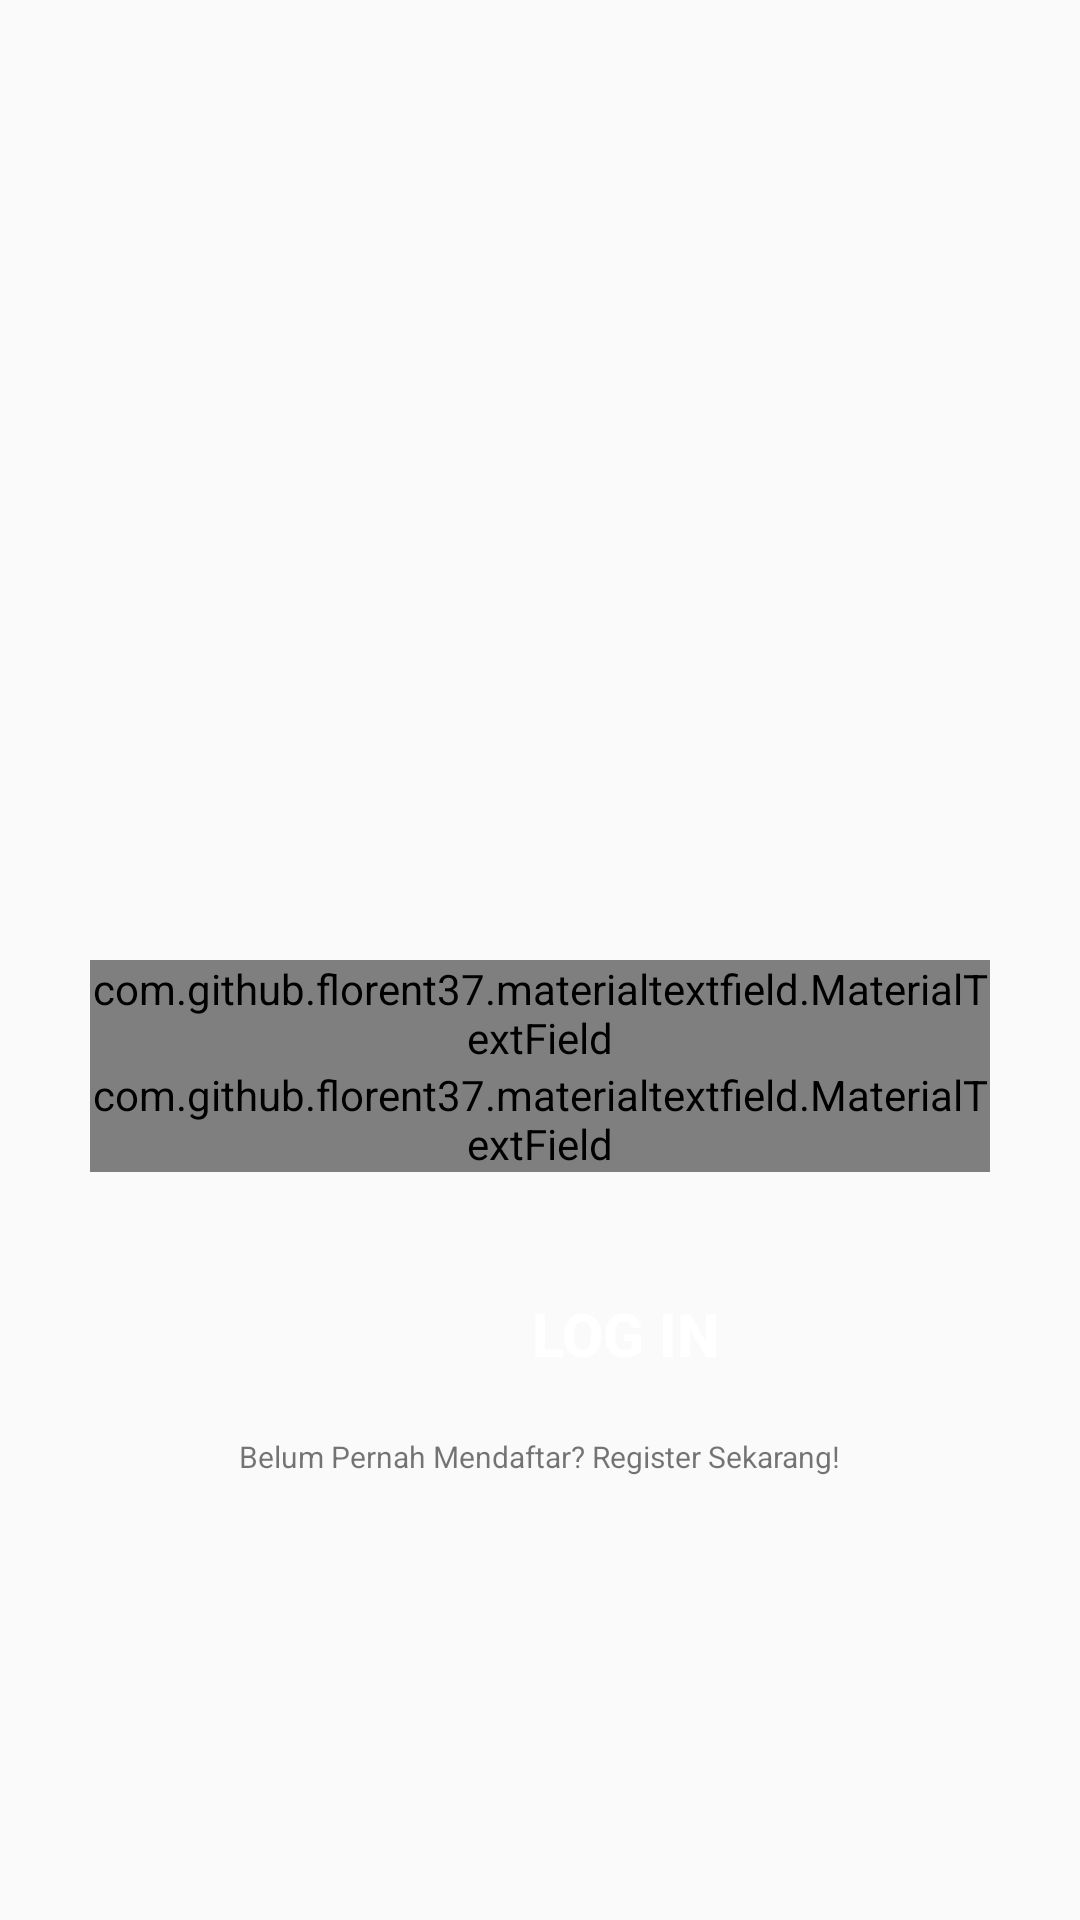

Write the Android layout XML for this screen, with the resource values it uses.
<!-- AndroidManifest.xml: application theme AppTheme -->
<!-- res/layout/activity_login_admin.xml -->
<LinearLayout
    xmlns:android="http://schemas.android.com/apk/res/android"
    xmlns:app="http://schemas.android.com/apk/res-auto"
    xmlns:tools="http://schemas.android.com/tools"
    android:layout_width="match_parent"
    android:layout_height="match_parent"
    tools:context=".LoginRegister.LoginAdmin"
    android:orientation="vertical"
    android:background="@drawable/bg_login">

    <LinearLayout
        android:layout_width="match_parent"
        android:layout_height="wrap_content"
        android:orientation="vertical"
        android:layout_marginTop="320dp"
        android:layout_marginBottom="10dp">

        <com.github.florent37.materialtextfield.MaterialTextField
            android:layout_width="match_parent"
            android:layout_height="wrap_content"
            android:layout_marginLeft="30dp"
            android:layout_marginTop="0dp"
            android:layout_marginRight="30dp"
            app:mtf_labelColor="#805E5858">

            <EditText
                android:id="@+id/admin_username"
                android:layout_width="match_parent"
                android:layout_height="wrap_content"
                android:hint="Username"
                android:inputType="textCapWords"
                android:textSize="15sp" />
        </com.github.florent37.materialtextfield.MaterialTextField>

        <com.github.florent37.materialtextfield.MaterialTextField
            android:layout_width="match_parent"
            android:layout_height="wrap_content"
            android:layout_marginTop="0dp"
            android:layout_marginLeft="30dp"
            android:layout_marginRight="30dp"
            android:layout_marginBottom="20dp"
            app:mtf_labelColor="#805E5858">

            <EditText
                android:id="@+id/admin_password"
                android:layout_width="match_parent"
                android:layout_height="wrap_content"
                android:hint="Password"
                android:inputType="textPassword"
                android:textSize="15sp" />
        </com.github.florent37.materialtextfield.MaterialTextField>
    </LinearLayout>

    <Button
        android:id="@+id/login_admin"
        android:layout_width="347dp"
        android:layout_height="wrap_content"
        android:layout_marginHorizontal="35dp"
        android:background="@drawable/bg_btn"
        android:text="Log In"
        android:textColor="#FFFFFF"
        android:textSize="20sp"
        android:textStyle="normal|bold"
        android:clickable="true"
        android:foreground="?android:attr/selectableItemBackground"/>

    <TextView
        android:layout_width="wrap_content"
        android:layout_height="wrap_content"
        android:textSize="10sp"
        android:layout_marginTop="10dp"
        android:layout_gravity="center"
        android:id="@+id/regis"
        android:text="Belum Pernah Mendaftar? Register Sekarang!">
    </TextView>

</LinearLayout>
<!-- resources referenced by this layout -->
<resources>
  <style name="AppTheme" parent="Theme.AppCompat.DayNight.DarkActionBar">
          
          <item name="colorPrimary">@color/purple_500</item>
          <item name="colorPrimaryDark">@color/purple_700</item>
          <item name="colorAccent">@color/colorAccent</item>
      </style>
  <!-- not gathered from this repository: default colours our renderer supplied (Android Studio template values) -->
  <color name="purple_500">#FF6200EE</color>
  <color name="purple_700">#FF3700B3</color>
  <color name="colorAccent">#FF03DAC5</color>
</resources>
